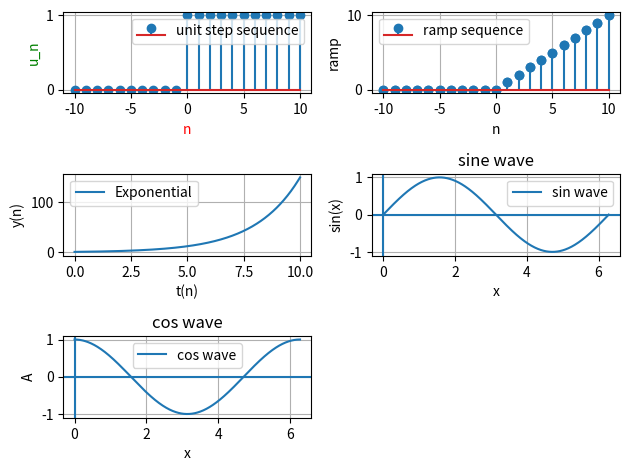

Generate this figure with matplotlib:
import numpy as np
import matplotlib.pyplot as plt

n = np.arange(-10, 11, 1)
u_n = np.where(n >= 0, 1, 0)
ramp = np.where(n >= 0, n, 0)
A = 1
B = 0.5
t = np.linspace(0, 10, 500)
y = A * np.exp(B * t)

x = np.linspace(0, 2 * np.pi, 500)
y1 = np.sin(x)
y2 = np.cos(x)

plt.subplot(3, 2, 1)
plt.stem(n, u_n, label="unit step sequence")
plt.xlabel("n", color="red")
plt.ylabel("u_n", color="green")
plt.legend()
plt.grid()
# plt.show()

plt.subplot(3, 2, 2)
plt.scatter(n, ramp)
plt.stem(n, ramp, label="ramp sequence")
plt.xlabel("n")
plt.ylabel("ramp")
plt.legend()
plt.grid()
# plt.show()

plt.subplot(3, 2, 3)
plt.plot(t, y, label="Exponential")
plt.xlabel("t(n)")
plt.ylabel("y(n)")
plt.legend()
plt.grid()
# plt.show()

plt.subplot(3, 2, 4)
plt.plot(x, y1, label="sin wave")
plt.xlabel("x")
plt.ylabel("sin(x)")
plt.legend(loc="best")
plt.title("sine wave")
plt.grid()
plt.axhline(y=0)
plt.axvline(x=0)
# plt.show()

plt.subplot(3, 2, 5)
plt.plot(x, y2, label="cos wave")
plt.xlabel("x")
plt.ylabel("A")
plt.legend(loc="best")
plt.title("cos wave")
plt.grid()
plt.axhline(y=0)
plt.axvline(x=0)

plt.tight_layout()
plt.show()
